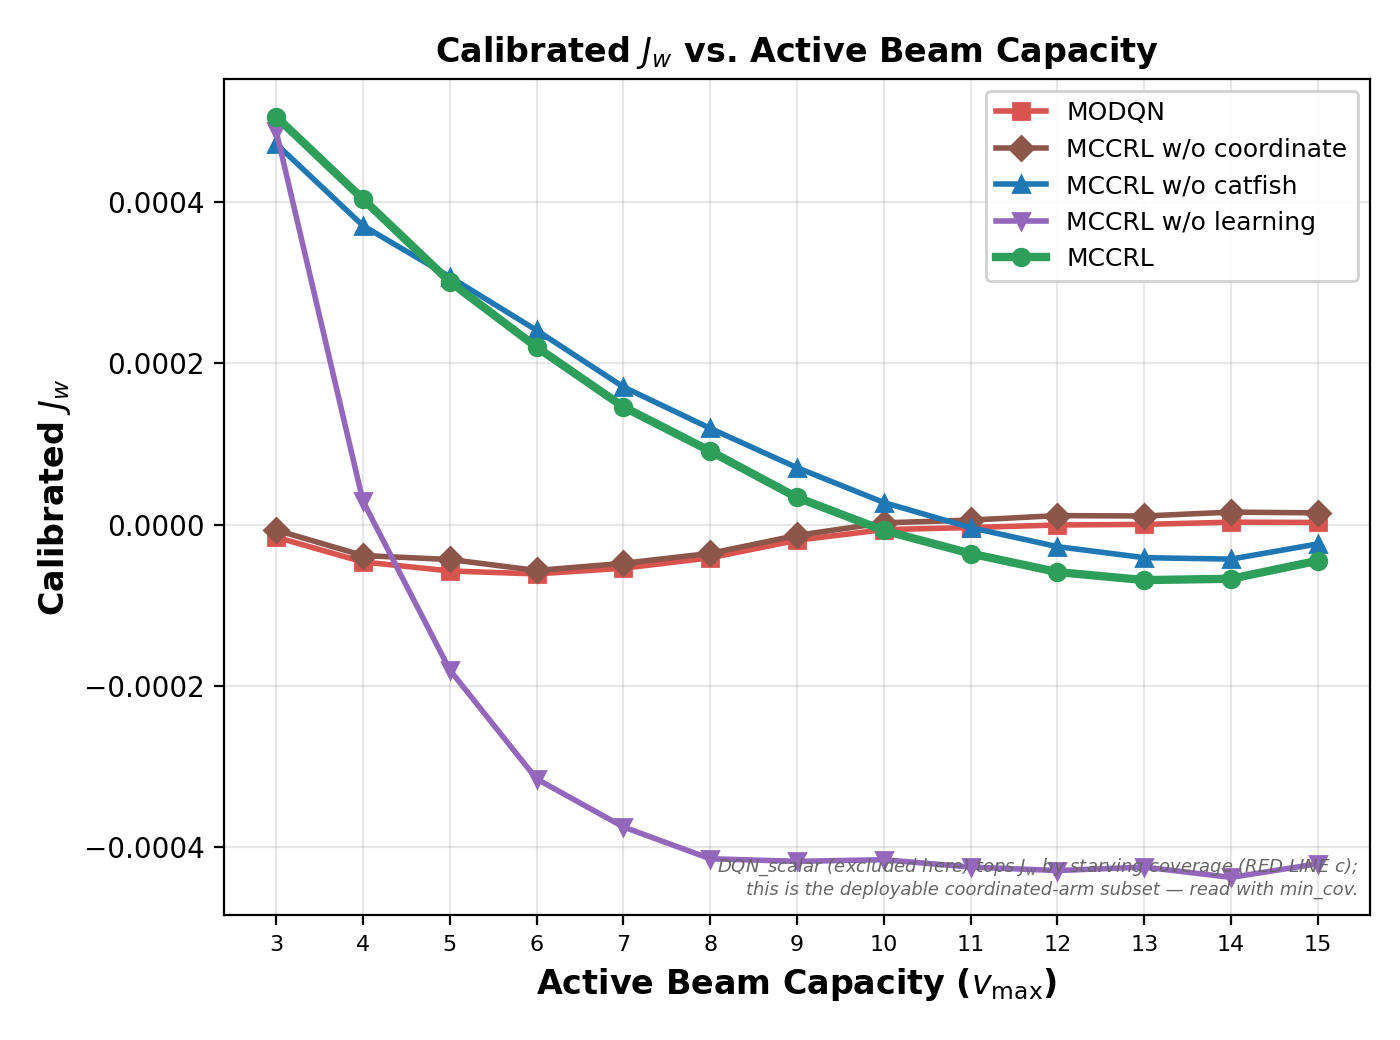

The table this chart was drawn from, first rows:
Active Beam Capacity (v_max), MODQN, MCCRL w/o coordinate, MCCRL w/o catfish, MCCRL w/o learning, MCCRL
3, -1.5653220082071613e-05, -6.8741351435067155e-06, 0.0004717, 0.0004876, 0.0005053
4, -4.6308367145759e-05, -3.841882974854602e-05, 0.0003703, 2.8913569213372077e-05, 0.0004032
5, -5.749579068366775e-05, -4.3310256548204335e-05, 0.0003069, -0.0001801, 0.0003009
6, -6.117516008820443e-05, -5.691052020358536e-05, 0.0002407, -0.0003151, 0.0002198
7, -5.408194258366108e-05, -4.8067598782591536e-05, 0.0001705, -0.0003747, 0.0001458
8, -4.125316567649133e-05, -3.574399066410726e-05, 0.0001192, -0.0004141, 9.0961114453613e-05
9, -1.9473863090013028e-05, -1.3438615935897659e-05, 7.044086472777068e-05, -0.0004172, 3.353563965444744e-05
10, -6.317505255332878e-06, 2.099254813763038e-06, 2.7264945285857926e-05, -0.0004153, -7.37137790937305e-06
11, -3.6954085416888375e-06, 5.51320491420368e-06, -3.831999313328095e-06, -0.0004243, -3.5954478012058845e-05
12, -5.567157751228617e-07, 1.1064181603392791e-05, -2.7401743578085336e-05, -0.0004287, -5.888027898530843e-05
13, 1.7107573578692983e-07, 1.0586004687777117e-05, -4.105721036299523e-05, -0.0004243, -6.883135108440863e-05
14, 2.9345060840156825e-06, 1.5393555751444464e-05, -4.283729405630237e-05, -0.0004372, -6.718763412933574e-05
15, 2.5830293218539837e-06, 1.4443099985432455e-05, -2.3959574196134886e-05, -0.0004202, -4.47760062625271e-05
